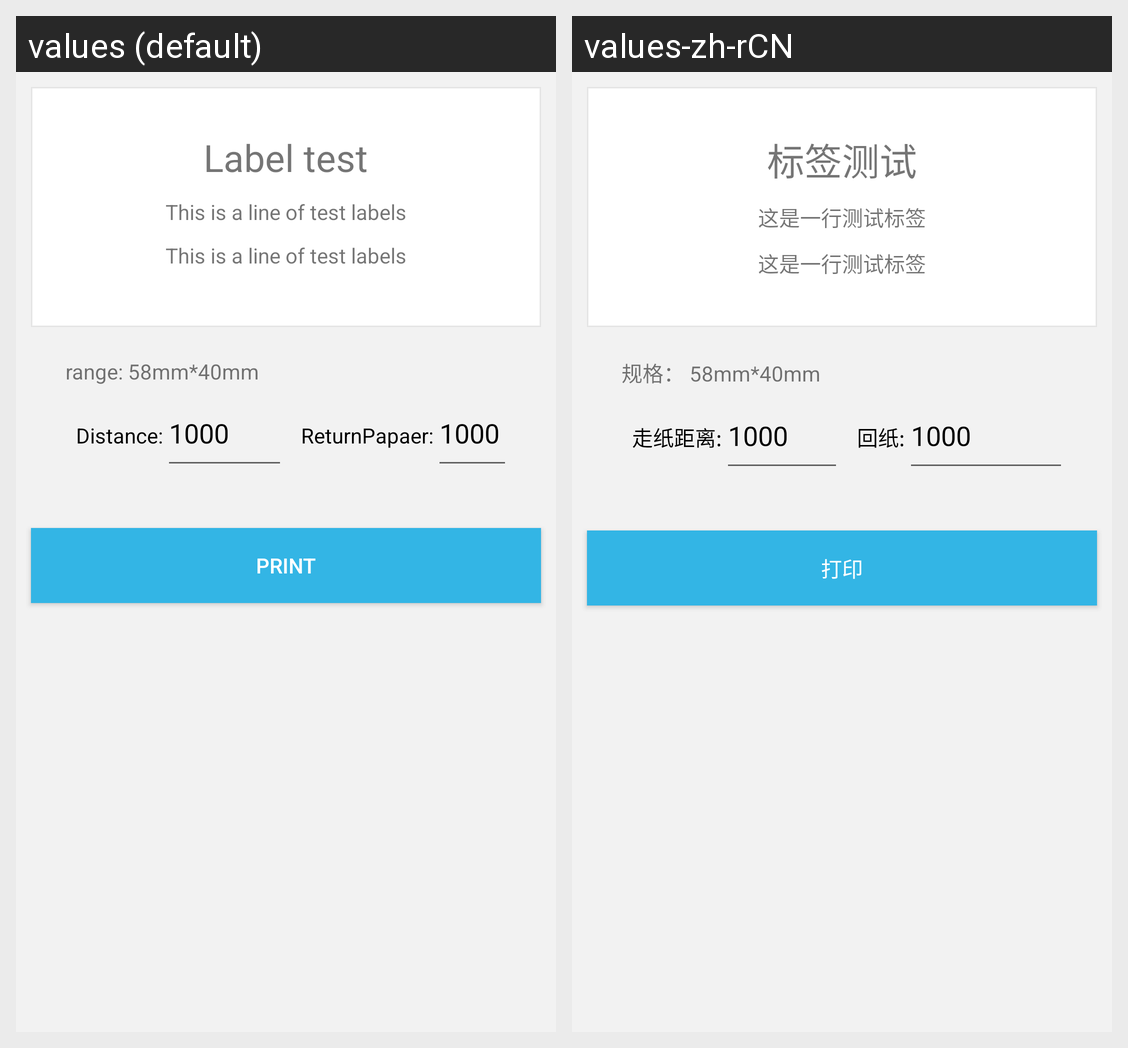

The Android screen above is rendered under two locales of the same app. Produce the string resources it draws, with the default and per-locale values.
Android screen res/layout/activity_label_template.xml rendered under 2 locales, left to right: values (default), values-zh-rCN. Device: Nexus 5 (rendered at 1080×1920; each locale shown at half size, 540×960, under a caption strip naming it); theme Theme.ESCPrintDemoV2.
Strings drawn on this screen, with the default value and each locale's value (text and hints the layout hard-codes, and strings that could not be matched under every locale, appear in the picture but are not listed):

Label_test1
  values: Label test
  values-zh-rCN: 标签测试

Label_test2
  values: This is a line of test labels
  values-zh-rCN: 这是一行测试标签

Label_test3
  values: This is a line of test labels
  values-zh-rCN: 这是一行测试标签

Label_test4
  values: range: 58mm*40mm
  values-zh-rCN: 规格： 58mm*40mm

txt_distance
  values: Distance:
  values-zh-rCN: 走纸距离:

default_distance
  values: 1000
  values-zh-rCN: 1000

return_distance
  values: ReturnPapaer:
  values-zh-rCN: 回纸:

btn_print
  values: Print
  values-zh-rCN: 打印
